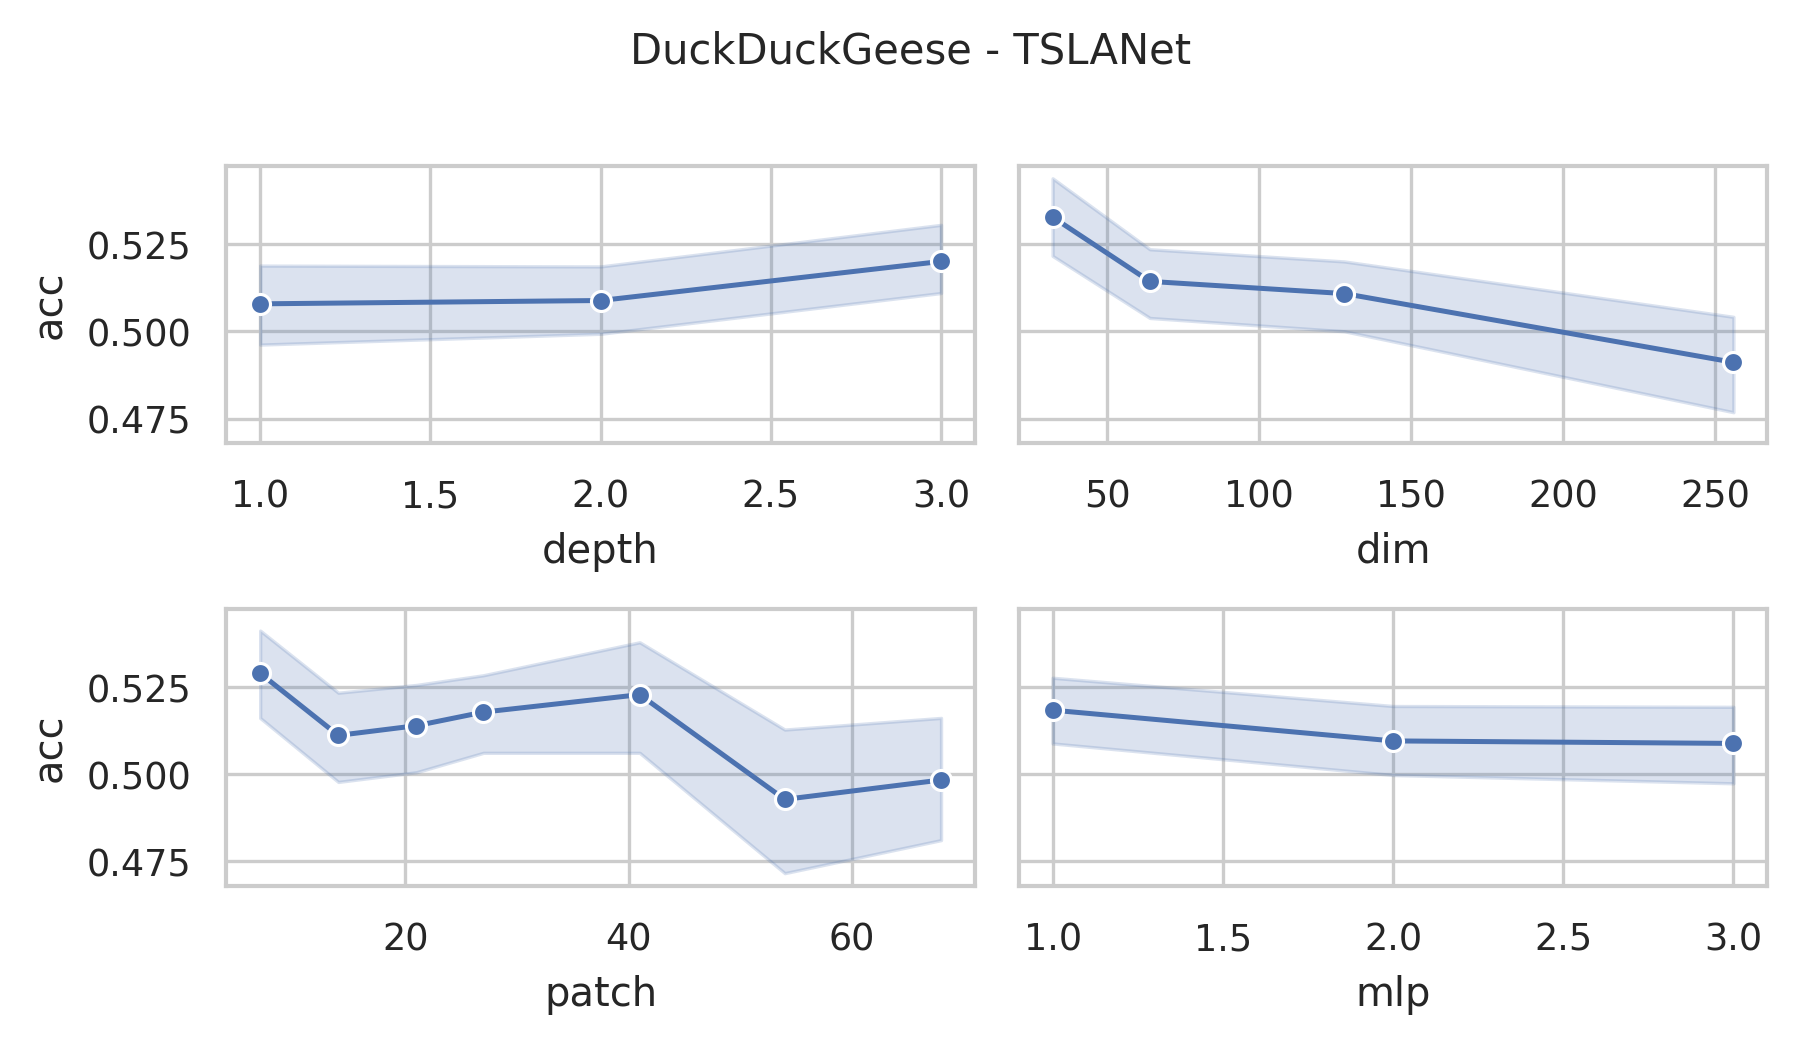

The data file committed next to this chart (first rows):
data_name, dim, depth, mask, patch, mlp, ASB, AF, ICB, preTr, acc, acc_val, model_size (KB), log_path
DuckDuckGeese, 256, 3, 0.4, 7, 3.0, True, True, True, True, 0.52, 0.7, 63288, DuckDuckGeese_dim256_depth3_mask0.4_patc…
DuckDuckGeese, 256, 3, 0.4, 14, 3.0, True, True, True, True, 0.56, 0.7, 91390, DuckDuckGeese_dim256_depth3_mask0.4_patc…
DuckDuckGeese, 256, 3, 0.4, 21, 3.0, True, True, True, True, 0.48, 0.6, 119603, DuckDuckGeese_dim256_depth3_mask0.4_patc…
DuckDuckGeese, 256, 3, 0.4, 27, 3.0, True, True, True, True, 0.46, 0.4, 143798, DuckDuckGeese_dim256_depth3_mask0.4_patc…
DuckDuckGeese, 256, 3, 0.4, 41, 3.0, True, True, True, True, 0.44, 0.4, 200284, DuckDuckGeese_dim256_depth3_mask0.4_patc…
DuckDuckGeese, 256, 3, 0.4, 54, 3.0, True, True, True, True, 0.46, 0.6, 252740, DuckDuckGeese_dim256_depth3_mask0.4_patc…
DuckDuckGeese, 256, 3, 0.4, 68, 3.0, True, True, True, True, 0.56, 0.6, 309238, DuckDuckGeese_dim256_depth3_mask0.4_patc…
DuckDuckGeese, 256, 3, 0.4, 7, 2.0, True, True, True, True, 0.54, 0.7, 51750, DuckDuckGeese_dim256_depth3_mask0.4_patc…
DuckDuckGeese, 256, 3, 0.4, 14, 2.0, True, True, True, True, 0.44, 0.5, 79852, DuckDuckGeese_dim256_depth3_mask0.4_patc…
DuckDuckGeese, 256, 3, 0.4, 21, 2.0, True, True, True, True, 0.56, 0.3, 108065, DuckDuckGeese_dim256_depth3_mask0.4_patc…
DuckDuckGeese, 256, 3, 0.4, 27, 2.0, True, True, True, True, 0.52, 0.7, 132260, DuckDuckGeese_dim256_depth3_mask0.4_patc…
DuckDuckGeese, 256, 3, 0.4, 41, 2.0, True, True, True, True, 0.52, 0.4, 188746, DuckDuckGeese_dim256_depth3_mask0.4_patc…
DuckDuckGeese, 256, 3, 0.4, 54, 2.0, True, True, True, True, 0.46, 0.5, 241202, DuckDuckGeese_dim256_depth3_mask0.4_patc…
DuckDuckGeese, 256, 3, 0.4, 68, 2.0, True, True, True, True, 0.48, 0.6, 297700, DuckDuckGeese_dim256_depth3_mask0.4_patc…
DuckDuckGeese, 256, 3, 0.4, 7, 1.0, True, True, True, True, 0.56, 0.6, 40212, DuckDuckGeese_dim256_depth3_mask0.4_patc…
DuckDuckGeese, 256, 3, 0.4, 14, 1.0, True, True, True, True, 0.48, 0.4, 68314, DuckDuckGeese_dim256_depth3_mask0.4_patc…
DuckDuckGeese, 256, 3, 0.4, 21, 1.0, True, True, True, True, 0.5, 0.8, 96527, DuckDuckGeese_dim256_depth3_mask0.4_patc…
DuckDuckGeese, 256, 3, 0.4, 27, 1.0, True, True, True, True, 0.54, 0.5, 120722, DuckDuckGeese_dim256_depth3_mask0.4_patc…
DuckDuckGeese, 256, 3, 0.4, 41, 1.0, True, True, True, True, 0.52, 0.7, 177208, DuckDuckGeese_dim256_depth3_mask0.4_patc…
DuckDuckGeese, 256, 3, 0.4, 54, 1.0, True, True, True, True, 0.58, 0.6, 229664, DuckDuckGeese_dim256_depth3_mask0.4_patc…
DuckDuckGeese, 256, 3, 0.4, 68, 1.0, True, True, True, True, 0.46, 0.5, 286162, DuckDuckGeese_dim256_depth3_mask0.4_patc…
DuckDuckGeese, 128, 3, 0.4, 7, 3.0, True, True, True, True, 0.6, 0.7, 23032, DuckDuckGeese_dim128_depth3_mask0.4_patc…
DuckDuckGeese, 128, 3, 0.4, 14, 3.0, True, True, True, True, 0.56, 0.7, 37083, DuckDuckGeese_dim128_depth3_mask0.4_patc…
DuckDuckGeese, 128, 3, 0.4, 21, 3.0, True, True, True, True, 0.54, 0.7, 51189, DuckDuckGeese_dim128_depth3_mask0.4_patc…
DuckDuckGeese, 128, 3, 0.4, 27, 3.0, True, True, True, True, 0.44, 0.5, 63287, DuckDuckGeese_dim128_depth3_mask0.4_patc…
DuckDuckGeese, 128, 3, 0.4, 41, 3.0, True, True, True, True, 0.5, 0.7, 91530, DuckDuckGeese_dim128_depth3_mask0.4_patc…
DuckDuckGeese, 128, 3, 0.4, 54, 3.0, True, True, True, True, 0.54, 0.7, 117758, DuckDuckGeese_dim128_depth3_mask0.4_patc…
DuckDuckGeese, 128, 3, 0.4, 68, 3.0, True, True, True, True, 0.5, 0.6, 146007, DuckDuckGeese_dim128_depth3_mask0.4_patc…
DuckDuckGeese, 128, 3, 0.4, 7, 2.0, True, True, True, True, 0.52, 0.8, 20143, DuckDuckGeese_dim128_depth3_mask0.4_patc…
DuckDuckGeese, 128, 3, 0.4, 14, 2.0, True, True, True, True, 0.52, 0.7, 34194, DuckDuckGeese_dim128_depth3_mask0.4_patc…
DuckDuckGeese, 128, 3, 0.4, 21, 2.0, True, True, True, True, 0.54, 0.8, 48300, DuckDuckGeese_dim128_depth3_mask0.4_patc…
DuckDuckGeese, 128, 3, 0.4, 27, 2.0, True, True, True, True, 0.48, 0.7, 60398, DuckDuckGeese_dim128_depth3_mask0.4_patc…
DuckDuckGeese, 128, 3, 0.4, 41, 2.0, True, True, True, True, 0.62, 0.5, 88641, DuckDuckGeese_dim128_depth3_mask0.4_patc…
DuckDuckGeese, 128, 3, 0.4, 54, 2.0, True, True, True, True, 0.52, 0.8, 114869, DuckDuckGeese_dim128_depth3_mask0.4_patc…
DuckDuckGeese, 128, 3, 0.4, 68, 2.0, True, True, True, True, 0.52, 0.5, 143118, DuckDuckGeese_dim128_depth3_mask0.4_patc…
DuckDuckGeese, 128, 3, 0.4, 7, 1.0, True, True, True, True, 0.54, 0.6, 17254, DuckDuckGeese_dim128_depth3_mask0.4_patc…
DuckDuckGeese, 128, 3, 0.4, 14, 1.0, True, True, True, True, 0.48, 0.7, 31305, DuckDuckGeese_dim128_depth3_mask0.4_patc…
DuckDuckGeese, 128, 3, 0.4, 21, 1.0, True, True, True, True, 0.52, 0.7, 45411, DuckDuckGeese_dim128_depth3_mask0.4_patc…
DuckDuckGeese, 128, 3, 0.4, 27, 1.0, True, True, True, True, 0.46, 0.5, 57509, DuckDuckGeese_dim128_depth3_mask0.4_patc…
DuckDuckGeese, 128, 3, 0.4, 41, 1.0, True, True, True, True, 0.54, 0.4, 85752, DuckDuckGeese_dim128_depth3_mask0.4_patc…
DuckDuckGeese, 128, 3, 0.4, 54, 1.0, True, True, True, True, 0.52, 0.3, 111980, DuckDuckGeese_dim128_depth3_mask0.4_patc…
DuckDuckGeese, 128, 3, 0.4, 68, 1.0, True, True, True, True, 0.5, 0.5, 140229, DuckDuckGeese_dim128_depth3_mask0.4_patc…
DuckDuckGeese, 64, 3, 0.4, 7, 3.0, True, True, True, True, 0.58, 0.7, 9383, DuckDuckGeese_dim64_depth3_mask0.4_patch…
DuckDuckGeese, 64, 3, 0.4, 14, 3.0, True, True, True, True, 0.5, 0.8, 16409, DuckDuckGeese_dim64_depth3_mask0.4_patch…
DuckDuckGeese, 64, 3, 0.4, 21, 3.0, True, True, True, True, 0.52, 0.5, 23462, DuckDuckGeese_dim64_depth3_mask0.4_patch…
DuckDuckGeese, 64, 3, 0.4, 27, 3.0, True, True, True, True, 0.5, 0.6, 29511, DuckDuckGeese_dim64_depth3_mask0.4_patch…
DuckDuckGeese, 64, 3, 0.4, 41, 3.0, True, True, True, True, 0.48, 0.6, 43632, DuckDuckGeese_dim64_depth3_mask0.4_patch…
DuckDuckGeese, 64, 3, 0.4, 54, 3.0, True, True, True, True, 0.46, 0.7, 56746, DuckDuckGeese_dim64_depth3_mask0.4_patch…
DuckDuckGeese, 64, 3, 0.4, 68, 3.0, True, True, True, True, 0.5, 0.5, 70871, DuckDuckGeese_dim64_depth3_mask0.4_patch…
DuckDuckGeese, 64, 3, 0.4, 7, 2.0, True, True, True, True, 0.54, 0.7, 8659, DuckDuckGeese_dim64_depth3_mask0.4_patch…
DuckDuckGeese, 64, 3, 0.4, 14, 2.0, True, True, True, True, 0.48, 0.6, 15684, DuckDuckGeese_dim64_depth3_mask0.4_patch…
DuckDuckGeese, 64, 3, 0.4, 21, 2.0, True, True, True, True, 0.48, 0.7, 22738, DuckDuckGeese_dim64_depth3_mask0.4_patch…
DuckDuckGeese, 64, 3, 0.4, 27, 2.0, True, True, True, True, 0.52, 0.7, 28786, DuckDuckGeese_dim64_depth3_mask0.4_patch…
DuckDuckGeese, 64, 3, 0.4, 41, 2.0, True, True, True, True, 0.58, 0.7, 42908, DuckDuckGeese_dim64_depth3_mask0.4_patch…
DuckDuckGeese, 64, 3, 0.4, 54, 2.0, True, True, True, True, 0.54, 0.5, 56022, DuckDuckGeese_dim64_depth3_mask0.4_patch…
DuckDuckGeese, 64, 3, 0.4, 68, 2.0, True, True, True, True, 0.42, 0.5, 70146, DuckDuckGeese_dim64_depth3_mask0.4_patch…
DuckDuckGeese, 64, 3, 0.4, 7, 1.0, True, True, True, True, 0.56, 0.8, 7934, DuckDuckGeese_dim64_depth3_mask0.4_patch…
DuckDuckGeese, 64, 3, 0.4, 14, 1.0, True, True, True, True, 0.52, 0.5, 14960, DuckDuckGeese_dim64_depth3_mask0.4_patch…
DuckDuckGeese, 64, 3, 0.4, 21, 1.0, True, True, True, True, 0.5, 0.5, 22013, DuckDuckGeese_dim64_depth3_mask0.4_patch…
DuckDuckGeese, 64, 3, 0.4, 27, 1.0, True, True, True, True, 0.56, 0.4, 28062, DuckDuckGeese_dim64_depth3_mask0.4_patch…
... 192 more rows
